Run: headless pygame with SDL's dummy video driver; simulated clock (each Clock.tick advances the game by its frame time, no real sleeping); random seed 0; keys injected as events and as key.get_pressed() state; no mouse input.
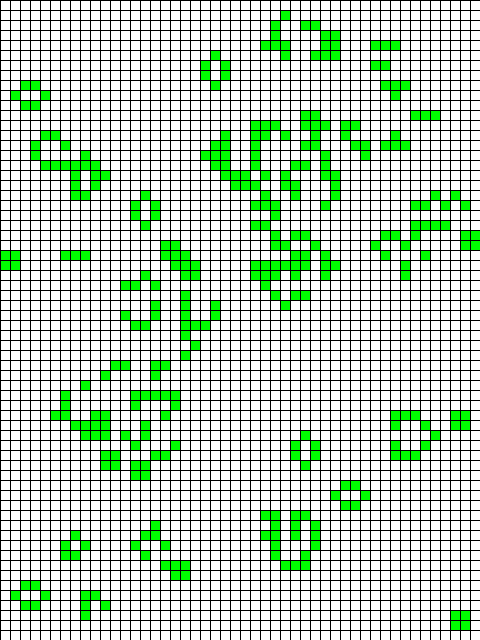
Frame 1 of 3 · flips 1–60 · no input
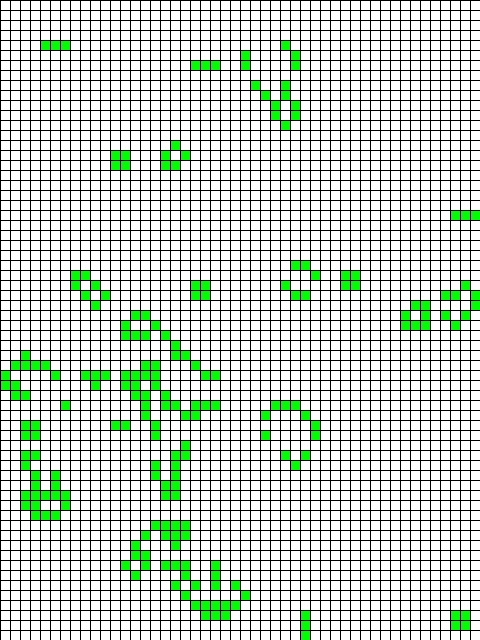
Frame 2 of 3 · flips 61–180 · tapped SPACE, RETURN · held RIGHT (→), D
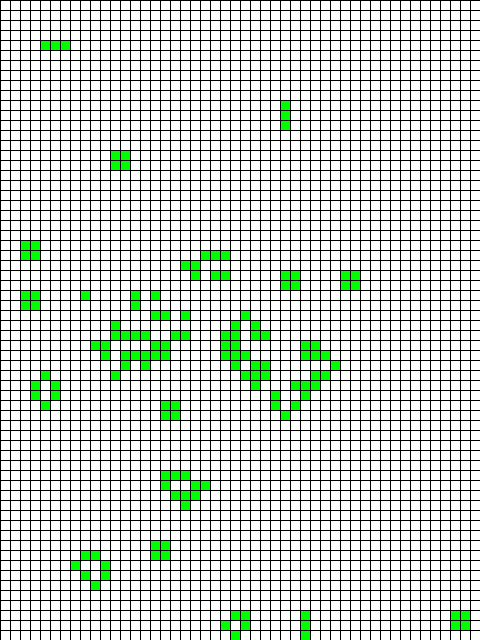
Frame 3 of 3 · flips 181–300 · held DOWN (↓), S

The pygame program that drew these frames:

import random
import typing as tp

import pygame
from pygame.locals import *

Cell = tp.Tuple[int, int]
Cells = tp.List[int]
Grid = tp.List[Cells]


class GameOfLife:
    def __init__(self, width: int = 640, height: int = 480, cell_size: int = 10, speed: int = 10) -> None:
        self.width = width
        self.height = height
        self.cell_size = cell_size

        # Устанавливаем размер окна
        self.screen_size = width, height
        # Создание нового окна
        self.screen = pygame.display.set_mode(self.screen_size)

        # Вычисляем количество ячеек по вертикали и горизонтали
        self.cell_width = self.width // self.cell_size
        self.cell_height = self.height // self.cell_size

        # Скорость протекания игры
        self.speed = speed
        self.grid = self.create_grid(randomize=True)

    def draw_lines(self) -> None:
        """Отрисовать сетку"""
        for x in range(0, self.width, self.cell_size):
            pygame.draw.line(self.screen, pygame.Color("black"), (x, 0), (x, self.height))
        for y in range(0, self.height, self.cell_size):
            pygame.draw.line(self.screen, pygame.Color("black"), (0, y), (self.width, y))

    def run(self) -> None:
        """Запустить игру"""
        pygame.init()
        clock = pygame.time.Clock()
        pygame.display.set_caption("Game of Life")
        self.screen.fill(pygame.Color("white"))

        running = True
        while running:
            for event in pygame.event.get():
                if event.type == QUIT:
                    running = False

            # Отрисовка списка клеток
            self.draw_grid()
            self.draw_lines()
            # Выполнение одного шага игры (обновление состояния ячеек)
            self.grid = self.get_next_generation()

            pygame.display.flip()
            clock.tick(self.speed)
        pygame.quit()

    def create_grid(self, randomize: bool = False) -> Grid:
        """
        Создание списка клеток.

        Клетка считается живой, если ее значение равно 1, в противном случае клетка
        считается мертвой, то есть, ее значение равно 0.

        Parameters
        ----------
        randomize : bool
            Если значение истина, то создается матрица, где каждая клетка может
            быть равновероятно живой или мертвой, иначе все клетки создаются мертвыми.

        Returns
        ----------
        out : Grid
            Матрица клеток размером `cell_height` х `cell_width`.
        """
        grid = [[0] * self.cell_width for i in range(self.cell_height)]
        if randomize:
            for i, row in enumerate(grid):
                for j, _ in enumerate(row):
                    grid[i][j] = random.randint(0, 1)
        return grid

    def draw_grid(self) -> None:
        """
        Отрисовка списка клеток с закрашиванием их в соответствующе цвета.
        """
        for i, row in enumerate(self.grid):
            for j, val in enumerate(row):
                if val == 1:
                    for x in range(i * self.cell_size, (i + 1) * self.cell_size):
                        pygame.draw.line(
                            self.screen, pygame.Color("green"), (j * self.cell_size, x), ((j + 1) * self.cell_size, x)
                        )
                else:
                    for x in range(i * self.cell_size, (i + 1) * self.cell_size + 1):
                        pygame.draw.line(
                            self.screen, pygame.Color("white"), (j * self.cell_size, x), ((j + 1) * self.cell_size, x)
                        )

    def get_neighbours(self, cell: Cell) -> Cells:
        """
        Вернуть список соседних клеток для клетки `cell`.

        Соседними считаются клетки по горизонтали, вертикали и диагоналям,
        то есть, во всех направлениях.

        Parameters
        ----------
        cell : Cell
            Клетка, для которой необходимо получить список соседей. Клетка
            представлена кортежем, содержащим ее координаты на игровом поле.

        Returns
        ----------
        out : Cells
            Список соседних клеток.
        """
        neighbours = []
        pos_row, pos_col = cell
        for i in range(pos_row - 1, pos_row + 2):
            for j in range(pos_col - 1, pos_col + 2):
                if 0 <= i < self.cell_height and 0 <= j < self.cell_width and (pos_row, pos_col) != (i, j):
                    neighbours.append(self.grid[i][j])
        return neighbours

    def get_next_generation(self) -> Grid:
        """
        Получить следующее поколение клеток.

        Returns
        ----------
        out : Grid
            Новое поколение клеток.
        """
        next_generation = self.create_grid()
        for i, row in enumerate(next_generation):
            for j, _ in enumerate(row):
                neighbours = self.get_neighbours((i, j))
                sum_neigh = sum(neighbours)
                if self.grid[i][j] == 1:
                    if sum_neigh == 2 or sum_neigh == 3:
                        next_generation[i][j] = 1
                    else:
                        next_generation[i][j] = 0
                else:
                    if sum_neigh == 3:
                        next_generation[i][j] = 1
        return next_generation


if __name__ == "__main__":
    game = GameOfLife(480, 640, 10)
    game.run()
